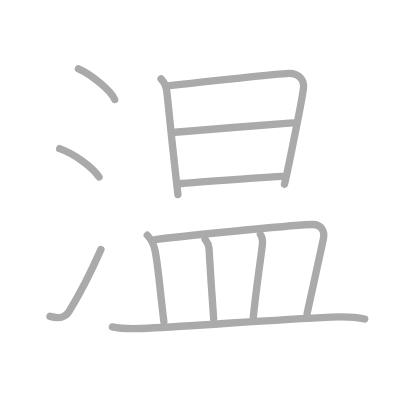
t = 0.00 s
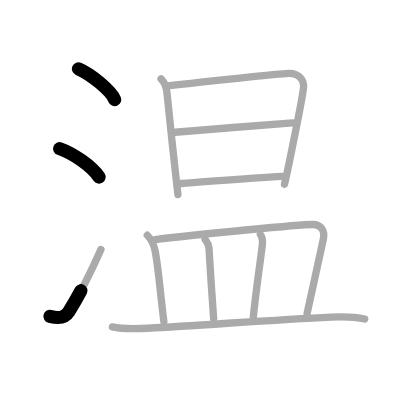
t = 2.50 s
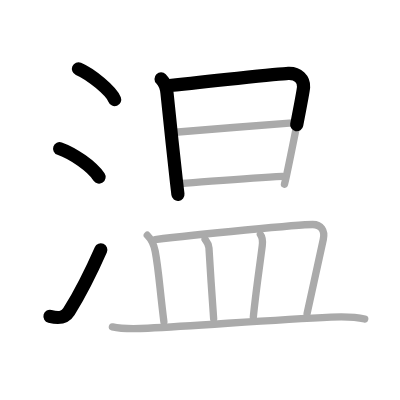
t = 4.75 s
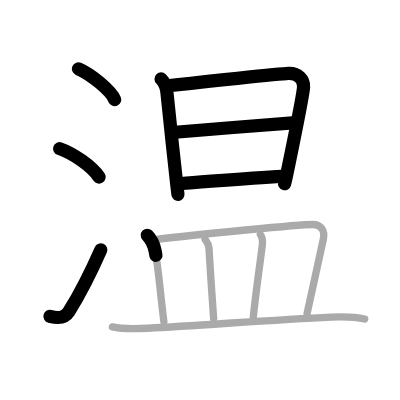
t = 7.25 s
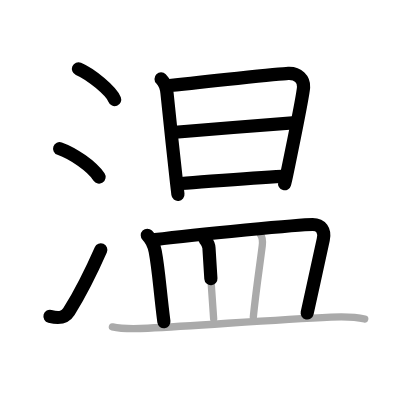
t = 9.50 s
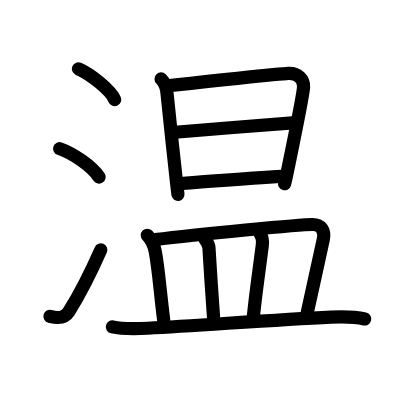
t = 12.00 s

The animated SVG that drew these frames (rendered in a browser with its animation timeline set to each time). Animation: 12 SMIL elements (animate=12); one cycle of 12.00 s.

<?xml version="1.0" standalone="no"?>
<!DOCTYPE svg PUBLIC "-//W3C//DTD SVG 1.1//EN"   "http://www.w3.org/Graphics/SVG/1.1/DTD/svg11.dtd">
<svg width="400px" height="400px"  version="1.1" xmlns="http://www.w3.org/2000/svg">
  <defs>
    <marker id="Triangle" viewBox="0 0 10 10" refX="0" refY="5" markerUnits="strokeWidth" markerWidth="3" style="stroke-opacity:0%;fill:#aaaaaa;" markerHeight="2" orient="auto">
      <path d="M 0 0 L 10 5 L 0 10 z" />
    </marker>
    
    <marker id="Arrow" viewBox="0 0 10 10" refX="5" refY="5" markerUnits="strokeWidth" markerWidth="1.8" style="stroke-opacity:0%;fill:#770000;" markerHeight="2" orient="auto">
      <path d="M 0 4 L 6 4 L 4 1 L 10 5 L 4 9 L 6 6 L 0 6 z" />
        <circle cx="5" cy="5" r="5" />
      </marker>
    
    <marker id="TriangleRed" viewBox="0 0 10 10" refX="0" refY="5" markerUnits="strokeWidth" markerWidth="3" style="stroke-opacity:0%;fill:#CC0000;" markerHeight="2" orient="auto">
      <path d="M 0 0 L 10 5 L 0 10 z" />
    </marker>
    
    <marker id="ArrowRed" viewBox="0 0 10 10" refX="5" refY="5" markerUnits="strokeWidth" markerWidth="1.8" style="stroke-opacity:0%;fill:#CC0000;" markerHeight="2" orient="auto">
      <path d="M 0 4 L 6 4 L 4 1 L 10 5 L 4 9 L 6 6 L 0 6 z" />
        <circle cx="5" cy="5" r="5" />
      </marker>
    
  </defs>
  
  <path style="fill:#ffffff; fill-opacity:100%; fill-rule:evenodd; stroke-width:0;" d="M 0 0 L 400px 0 L 400px 400px L 0 400px L 0 0" />

  <g transform="scale(3.6697247706422 3.6697247706422)">
<path style="fill:none; fill-opacity:0%; fill-rule:evenodd; stroke:#aaaaaa; stroke-opacity:100%; stroke-width: 1.5pt; stroke-linejoin:round; stroke-linecap:round;" d="M21.38 18.75c3.48 1.48 8.99 6.08 9.87 8.38"></path>
<path style="fill:none; fill-opacity:0%; fill-rule:evenodd; stroke:#aaaaaa; stroke-opacity:100%; stroke-width: 1.5pt; stroke-linejoin:round; stroke-linecap:round;" d="M16.25 40.5C19.87 41.78 25 45.25 27 48.25"></path>
<path style="fill:none; fill-opacity:0%; fill-rule:evenodd; stroke:#aaaaaa; stroke-opacity:100%; stroke-width: 1.5pt; stroke-linejoin:round; stroke-linecap:round;" d="M13.62 86.2c2.58 0.69 4.14 0.37 5.17-1.29c2.99-4.83 5.99-10.74 8.71-16.91"></path>
<path style="fill:none; fill-opacity:0%; fill-rule:evenodd; stroke:#aaaaaa; stroke-opacity:100%; stroke-width: 1.5pt; stroke-linejoin:round; stroke-linecap:round;" d="M43.89 21.51c0.98 0.99 1.47 2.29 1.62 3.87c0.45 4.72 1.9 18.1 2.6 24.36c0.21 1.82 0.35 3.04 0.38 3.26"></path>
<path style="fill:none; fill-opacity:0%; fill-rule:evenodd; stroke:#aaaaaa; stroke-opacity:100%; stroke-width: 1.5pt; stroke-linejoin:round; stroke-linecap:round;" d="M46.24 23.31c8.26-0.93 30.22-3.22 32.31-3.31c2.7-0.12 4.32 1.63 4.17 3.76c-0.11 1.45-3.1 16.63-4.6 23.88c-0.22 1.05-0.38 1.75-0.6 2.56"></path>
<path style="fill:none; fill-opacity:0%; fill-rule:evenodd; stroke:#aaaaaa; stroke-opacity:100%; stroke-width: 1.5pt; stroke-linejoin:round; stroke-linecap:round;" d="M47.72 36.04c6.16-0.54 26.41-2.17 32.02-2.54"></path>
<path style="fill:none; fill-opacity:0%; fill-rule:evenodd; stroke:#aaaaaa; stroke-opacity:100%; stroke-width: 1.5pt; stroke-linejoin:round; stroke-linecap:round;" d="M49.38 50c7.35-0.51 18.4-1.52 27.54-1.95"></path>
<path style="fill:none; fill-opacity:0%; fill-rule:evenodd; stroke:#aaaaaa; stroke-opacity:100%; stroke-width: 1.5pt; stroke-linejoin:round; stroke-linecap:round;" d="M40.14 64.11c1.25 1.25 1.78 2.42 2.15 4.36c0.97 5.1 1.21 10.03 2.37 19.2"></path>
<path style="fill:none; fill-opacity:0%; fill-rule:evenodd; stroke:#aaaaaa; stroke-opacity:100%; stroke-width: 1.5pt; stroke-linejoin:round; stroke-linecap:round;" d="M42.26 65.3C54 63.79 81.9 61.18 85.2 61.18c2.3 0 3.42 1.59 2.9 4.05c-0.38 1.8-3.12 14.25-4.42 20.18"></path>
<path style="fill:none; fill-opacity:0%; fill-rule:evenodd; stroke:#aaaaaa; stroke-opacity:100%; stroke-width: 1.5pt; stroke-linejoin:round; stroke-linecap:round;" d="M55.88 65.24c0.37 0.51 0.99 1.13 1.06 2.31c0.45 7.46 0.74 11.7 1.28 19.33"></path>
<path style="fill:none; fill-opacity:0%; fill-rule:evenodd; stroke:#aaaaaa; stroke-opacity:100%; stroke-width: 1.5pt; stroke-linejoin:round; stroke-linecap:round;" d="M70.95 63.9c0.67 0.85 0.63 2.12 0.51 3.1c-0.96 7.5-1.79 12.94-2.43 19.4"></path>
<path style="fill:none; fill-opacity:0%; fill-rule:evenodd; stroke:#aaaaaa; stroke-opacity:100%; stroke-width: 1.5pt; stroke-linejoin:round; stroke-linecap:round;" d="M30.63 89.08c2.51 0.58 7.09 0.5 9.63 0.37c15.36-0.82 34.11-2.32 49.95-3.05c4.19-0.19 6.93-0.02 9.17 0.53"></path>

<path style="fill:none; fill-opacity:0%; fill-rule:evenodd; stroke:#000000; stroke-opacity:100%; stroke-width: 2.7pt; stroke-linejoin:round; stroke-linecap:round;" d="M21.38 18.75c3.48 1.48 8.99 6.08 9.87 8.38" pathLength="100" stroke-dashoffset="100" stroke-dasharray="100 105"><animate id="dashAnim1" attributeName="stroke-dashoffset" from="100" to="0" dur="1s" calcMode="linear" fill="freeze"/></path>
<path style="fill:none; fill-opacity:0%; fill-rule:evenodd; stroke:#000000; stroke-opacity:100%; stroke-width: 2.7pt; stroke-linejoin:round; stroke-linecap:round;" d="M16.25 40.5C19.87 41.78 25 45.25 27 48.25" pathLength="100" stroke-dashoffset="100" stroke-dasharray="100 105"><animate id="dashAnim2" attributeName="stroke-dashoffset" from="100" to="0" dur="1s" calcMode="linear" begin="dashAnim1.end" fill="freeze"/></path>
<path style="fill:none; fill-opacity:0%; fill-rule:evenodd; stroke:#000000; stroke-opacity:100%; stroke-width: 2.7pt; stroke-linejoin:round; stroke-linecap:round;" d="M13.62 86.2c2.58 0.69 4.14 0.37 5.17-1.29c2.99-4.83 5.99-10.74 8.71-16.91" pathLength="100" stroke-dashoffset="100" stroke-dasharray="100 105"><animate id="dashAnim3" attributeName="stroke-dashoffset" from="100" to="0" dur="1s" calcMode="linear" begin="dashAnim2.end" fill="freeze"/></path>
<path style="fill:none; fill-opacity:0%; fill-rule:evenodd; stroke:#000000; stroke-opacity:100%; stroke-width: 2.7pt; stroke-linejoin:round; stroke-linecap:round;" d="M43.89 21.51c0.98 0.99 1.47 2.29 1.62 3.87c0.45 4.72 1.9 18.1 2.6 24.36c0.21 1.82 0.35 3.04 0.38 3.26" pathLength="100" stroke-dashoffset="100" stroke-dasharray="100 105"><animate id="dashAnim4" attributeName="stroke-dashoffset" from="100" to="0" dur="1s" calcMode="linear" begin="dashAnim3.end" fill="freeze"/></path>
<path style="fill:none; fill-opacity:0%; fill-rule:evenodd; stroke:#000000; stroke-opacity:100%; stroke-width: 2.7pt; stroke-linejoin:round; stroke-linecap:round;" d="M46.24 23.31c8.26-0.93 30.22-3.22 32.31-3.31c2.7-0.12 4.32 1.63 4.17 3.76c-0.11 1.45-3.1 16.63-4.6 23.88c-0.22 1.05-0.38 1.75-0.6 2.56" pathLength="100" stroke-dashoffset="100" stroke-dasharray="100 105"><animate id="dashAnim5" attributeName="stroke-dashoffset" from="100" to="0" dur="1s" calcMode="linear" begin="dashAnim4.end" fill="freeze"/></path>
<path style="fill:none; fill-opacity:0%; fill-rule:evenodd; stroke:#000000; stroke-opacity:100%; stroke-width: 2.7pt; stroke-linejoin:round; stroke-linecap:round;" d="M47.72 36.04c6.16-0.54 26.41-2.17 32.02-2.54" pathLength="100" stroke-dashoffset="100" stroke-dasharray="100 105"><animate id="dashAnim6" attributeName="stroke-dashoffset" from="100" to="0" dur="1s" calcMode="linear" begin="dashAnim5.end" fill="freeze"/></path>
<path style="fill:none; fill-opacity:0%; fill-rule:evenodd; stroke:#000000; stroke-opacity:100%; stroke-width: 2.7pt; stroke-linejoin:round; stroke-linecap:round;" d="M49.38 50c7.35-0.51 18.4-1.52 27.54-1.95" pathLength="100" stroke-dashoffset="100" stroke-dasharray="100 105"><animate id="dashAnim7" attributeName="stroke-dashoffset" from="100" to="0" dur="1s" calcMode="linear" begin="dashAnim6.end" fill="freeze"/></path>
<path style="fill:none; fill-opacity:0%; fill-rule:evenodd; stroke:#000000; stroke-opacity:100%; stroke-width: 2.7pt; stroke-linejoin:round; stroke-linecap:round;" d="M40.14 64.11c1.25 1.25 1.78 2.42 2.15 4.36c0.97 5.1 1.21 10.03 2.37 19.2" pathLength="100" stroke-dashoffset="100" stroke-dasharray="100 105"><animate id="dashAnim8" attributeName="stroke-dashoffset" from="100" to="0" dur="1s" calcMode="linear" begin="dashAnim7.end" fill="freeze"/></path>
<path style="fill:none; fill-opacity:0%; fill-rule:evenodd; stroke:#000000; stroke-opacity:100%; stroke-width: 2.7pt; stroke-linejoin:round; stroke-linecap:round;" d="M42.26 65.3C54 63.79 81.9 61.18 85.2 61.18c2.3 0 3.42 1.59 2.9 4.05c-0.38 1.8-3.12 14.25-4.42 20.18" pathLength="100" stroke-dashoffset="100" stroke-dasharray="100 105"><animate id="dashAnim9" attributeName="stroke-dashoffset" from="100" to="0" dur="1s" calcMode="linear" begin="dashAnim8.end" fill="freeze"/></path>
<path style="fill:none; fill-opacity:0%; fill-rule:evenodd; stroke:#000000; stroke-opacity:100%; stroke-width: 2.7pt; stroke-linejoin:round; stroke-linecap:round;" d="M55.88 65.24c0.37 0.51 0.99 1.13 1.06 2.31c0.45 7.46 0.74 11.7 1.28 19.33" pathLength="100" stroke-dashoffset="100" stroke-dasharray="100 105"><animate id="dashAnim10" attributeName="stroke-dashoffset" from="100" to="0" dur="1s" calcMode="linear" begin="dashAnim9.end" fill="freeze"/></path>
<path style="fill:none; fill-opacity:0%; fill-rule:evenodd; stroke:#000000; stroke-opacity:100%; stroke-width: 2.7pt; stroke-linejoin:round; stroke-linecap:round;" d="M70.95 63.9c0.67 0.85 0.63 2.12 0.51 3.1c-0.96 7.5-1.79 12.94-2.43 19.4" pathLength="100" stroke-dashoffset="100" stroke-dasharray="100 105"><animate id="dashAnim11" attributeName="stroke-dashoffset" from="100" to="0" dur="1s" calcMode="linear" begin="dashAnim10.end" fill="freeze"/></path>
<path style="fill:none; fill-opacity:0%; fill-rule:evenodd; stroke:#000000; stroke-opacity:100%; stroke-width: 2.7pt; stroke-linejoin:round; stroke-linecap:round;" d="M30.63 89.08c2.51 0.58 7.09 0.5 9.63 0.37c15.36-0.82 34.11-2.32 49.95-3.05c4.19-0.19 6.93-0.02 9.17 0.53" pathLength="100" stroke-dashoffset="100" stroke-dasharray="100 105"><animate id="dashAnim12" attributeName="stroke-dashoffset" from="100" to="0" dur="1s" calcMode="linear" begin="dashAnim11.end" fill="freeze"/></path>

</g>

</svg>  
          
